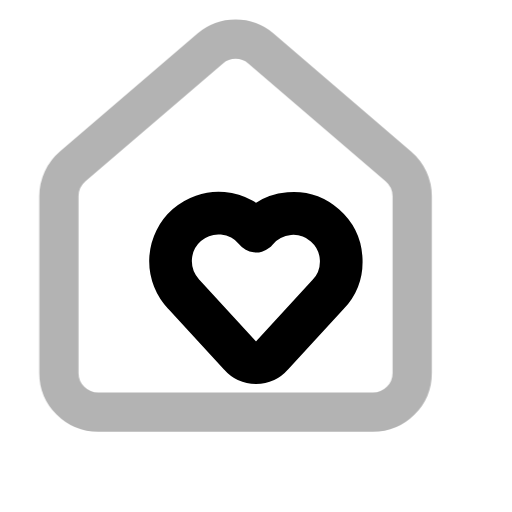
t = 0.00 s
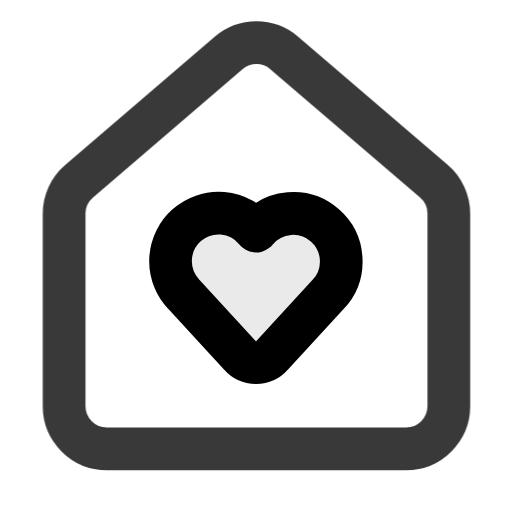
t = 0.20 s
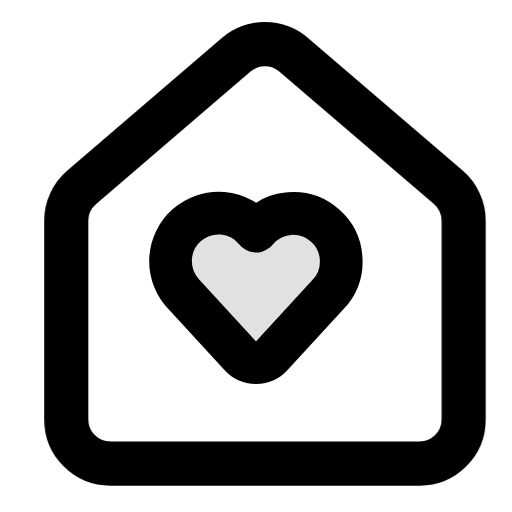
t = 0.40 s
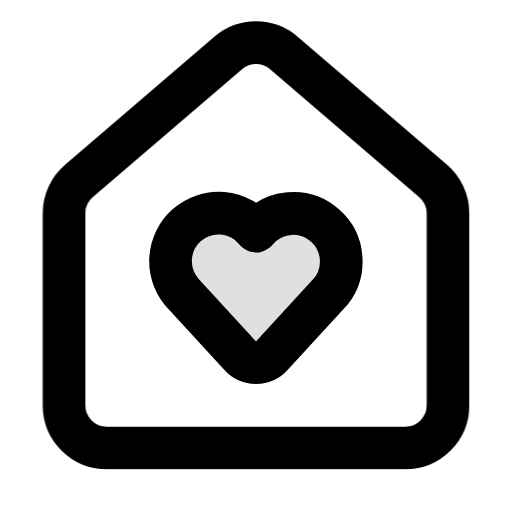
t = 0.60 s
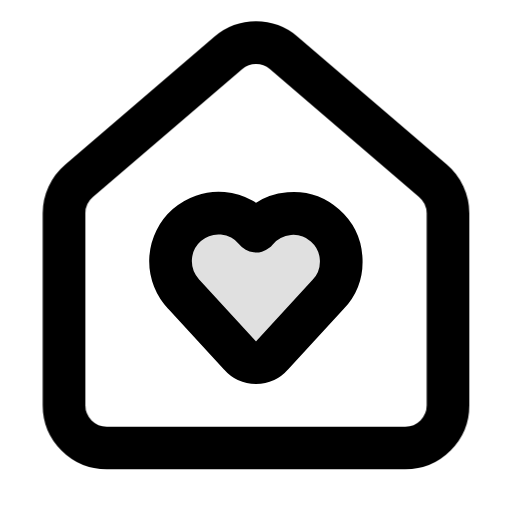
t = 0.80 s
t = 1.00 s: frame unchanged from t = 0.80 s, image omitted

The animated SVG that drew these frames (rendered in a browser with its animation timeline set to each time). Animation: 12 CSS @keyframes rules; one cycle of 1.00 s.

<svg
  xmlns="http://www.w3.org/2000/svg"
  width="24"
  height="24"
  viewBox="0 0 24 24"
  fill="none"
  stroke="currentColor"
  stroke-width="2"
  stroke-linecap="round"
  stroke-linejoin="round"
  overflow="hidden"
  class="animated-lucide-icon animated-lucide-house-heart"
  role="img"
  aria-label="house heart"
>
  <title>house heart</title>
<style>
  /* Delay utilities — 80ms increments */
  .al-delay-0 { --al-delay: 0ms; }
  .al-delay-1 { --al-delay: 80ms; }
  .al-delay-2 { --al-delay: 160ms; }
  .al-delay-3 { --al-delay: 240ms; }
  .al-delay-4 { --al-delay: 320ms; }
  .al-delay-5 { --al-delay: 400ms; }
  .al-delay-6 { --al-delay: 480ms; }
  .al-delay-7 { --al-delay: 560ms; }

  /* Two-tone colors — no opacity tricks, just two real colors */
  .al-primary { stroke: var(--animated-lucide-primary, var(--al-primary, currentColor)); }
  .al-secondary { stroke: var(--animated-lucide-secondary, var(--al-secondary, currentColor)); }

  /* ── Fill animation: shape fills with translucent color ── */
  .al-anim-fill {
    fill: currentColor;
    fill-opacity: 0;
    transition: fill-opacity 500ms ease var(--al-delay, 0ms);
  }
  .animated-lucide-icon:hover .al-anim-fill,
  .al-icon-wrapper:hover .al-anim-fill {
    fill-opacity: 0.12;
  }

  /* ── Draw animation: path re-draws on hover via keyframe ── */
  .al-anim-draw {
    /* Fully visible by default */
  }
  .animated-lucide-icon:hover .al-anim-draw,
  .al-icon-wrapper:hover .al-anim-draw {
    animation: al-draw-in 600ms ease var(--al-delay, 0ms) both;
  }
  @keyframes al-draw-in {
    0% { stroke-dashoffset: var(--al-dash-len, 50); }
    100% { stroke-dashoffset: 0; }
  }

  /* ── Draw-line: shorter lines re-draw on hover ── */
  .al-anim-draw-line {
    /* Fully visible by default */
  }
  .animated-lucide-icon:hover .al-anim-draw-line,
  .al-icon-wrapper:hover .al-anim-draw-line {
    animation: al-draw-line 500ms ease var(--al-delay, 0ms) both;
  }
  @keyframes al-draw-line {
    0% { stroke-dashoffset: var(--al-dash-len, 20); }
    100% { stroke-dashoffset: 0; }
  }

  /* ── Fade animation: subtle pop on hover (fully visible by default) ── */
  .al-anim-fade {
    /* Fully visible by default */
  }
  .animated-lucide-icon:hover .al-anim-fade,
  .al-icon-wrapper:hover .al-anim-fade {
    animation: al-fade-pop 500ms ease var(--al-delay, 0ms) both;
  }
  @keyframes al-fade-pop {
    0% { opacity: 0.3; transform: scale(0.92); }
    60% { opacity: 1; transform: scale(1.04); }
    100% { opacity: 1; transform: scale(1); }
  }

  /* ── Dot appear: dot pops on hover (fully visible by default) ── */
  .al-anim-dot-appear {
    /* Fully visible by default */
  }
  .animated-lucide-icon:hover .al-anim-dot-appear,
  .al-icon-wrapper:hover .al-anim-dot-appear {
    animation: al-dot-pop 500ms ease 200ms both;
  }
  @keyframes al-dot-pop {
    0% { transform: scale(1); }
    40% { transform: scale(0.3); }
    70% { transform: scale(1.3); }
    100% { transform: scale(1); }
  }

  /* ── Bar animation: bars bounce on hover (full size by default) ── */
  .al-anim-bar {
    transform-origin: center bottom;
  }
  .animated-lucide-icon:hover .al-anim-bar,
  .al-icon-wrapper:hover .al-anim-bar {
    animation: al-bar-grow 600ms cubic-bezier(0.34, 1.56, 0.64, 1) var(--al-delay, 0ms) both;
  }
  @keyframes al-bar-grow {
    0% { transform: scaleY(0.2); }
    60% { transform: scaleY(1.08); }
    100% { transform: scaleY(1); }
  }

  /* ── Scale-pop: element pops with scale ── */
  .al-anim-scale-pop {
    transform-origin: center;
  }
  .animated-lucide-icon:hover .al-anim-scale-pop,
  .al-icon-wrapper:hover .al-anim-scale-pop {
    animation: al-scale-pop 500ms cubic-bezier(0.34, 1.56, 0.64, 1) var(--al-delay, 0ms) both;
  }
  @keyframes al-scale-pop {
    0% { transform: scale(1); }
    40% { transform: scale(1.15); }
    100% { transform: scale(1); }
  }

  /* ── Pulse element: pulsing opacity for attention ── */
  .al-anim-pulse-element {
    /* Fully visible by default */
  }
  .animated-lucide-icon:hover .al-anim-pulse-element,
  .al-icon-wrapper:hover .al-anim-pulse-element {
    animation: al-pulse 0.7s ease-in-out;
  }
  @keyframes al-pulse {
    0%, 100% { opacity: 1; }
    50% { opacity: 0.3; }
  }

  /* ── Gear: rotation on hover ── */
  .al-anim-gear {
    transform-origin: 12px 12px;
    transition: transform 700ms cubic-bezier(0.34, 1.56, 0.64, 1) var(--al-delay, 0ms);
  }
  .animated-lucide-icon:hover .al-anim-gear,
  .al-icon-wrapper:hover .al-anim-gear {
    transform: rotate(var(--al-rotation, 90deg));
  }

  /* ── Nudge: translate in a direction ── */
  .al-anim-nudge {
    transition: transform 500ms cubic-bezier(0.34, 1.56, 0.64, 1) var(--al-delay, 0ms);
  }
  .animated-lucide-icon:hover .al-anim-nudge,
  .al-icon-wrapper:hover .al-anim-nudge {
    transform: translate(var(--al-tx, 0px), var(--al-ty, 0px));
  }

  /* ── Bell ring: keyframe ring animation ── */
  .al-anim-bell-ring {
    transform-origin: 12px 3px;
  }
  .animated-lucide-icon:hover .al-anim-bell-ring,
  .al-icon-wrapper:hover .al-anim-bell-ring {
    animation: al-bell-ring 0.7s ease;
  }
  @keyframes al-bell-ring {
    0% { transform: rotate(0deg); }
    12% { transform: rotate(14deg); }
    24% { transform: rotate(-12deg); }
    36% { transform: rotate(8deg); }
    48% { transform: rotate(-5deg); }
    60% { transform: rotate(2deg); }
    100% { transform: rotate(0deg); }
  }

  /* ── Heart beat: keyframe scale ── */
  .al-anim-heart-beat {
    transform-origin: 12px 13px;
  }
  .animated-lucide-icon:hover .al-anim-heart-beat,
  .al-icon-wrapper:hover .al-anim-heart-beat {
    animation: al-heart-beat 0.8s ease;
  }
  @keyframes al-heart-beat {
    0% { transform: scale(1); }
    15% { transform: scale(1.2); }
    30% { transform: scale(1); }
    45% { transform: scale(1.15); }
    60% { transform: scale(1); }
  }

  /* ── Rocket lift ── */
  .al-anim-rocket-lift {
    transition: transform 500ms cubic-bezier(0.34, 1.56, 0.64, 1) var(--al-delay, 0ms);
  }
  .animated-lucide-icon:hover .al-anim-rocket-lift,
  .al-icon-wrapper:hover .al-anim-rocket-lift {
    transform: translate(1px, -1.5px);
  }

  /* ── Handle lift (trash lid, briefcase handle) ── */
  .al-anim-handle-lift {
    transition: transform 500ms ease var(--al-delay, 0ms);
  }
  .animated-lucide-icon:hover .al-anim-handle-lift,
  .al-icon-wrapper:hover .al-anim-handle-lift {
    transform: translateY(-1.5px);
  }

  /* ── Page turn ── */
  .al-anim-page-turn {
    transform-origin: left center;
    transition: transform 500ms ease var(--al-delay, 0ms);
  }
  .animated-lucide-icon:hover .al-anim-page-turn,
  .al-icon-wrapper:hover .al-anim-page-turn {
    transform: rotateY(-12deg);
  }

  /* ── Menu line (staggered scaleX) ── */
  .al-anim-menu-line {
    transform-origin: left center;
    transition: transform 400ms ease var(--al-delay, 0ms);
  }
  .animated-lucide-icon:hover .al-anim-menu-line,
  .al-icon-wrapper:hover .al-anim-menu-line {
    transform: scaleX(var(--al-scale-x, 0.7));
  }

  /* ── Mail flap: envelope opens and closes ── */
  .al-anim-mail-flap {
    transform-origin: center top;
  }
  .animated-lucide-icon:hover .al-anim-mail-flap,
  .al-icon-wrapper:hover .al-anim-mail-flap {
    animation: al-mail-flap 700ms ease var(--al-delay, 0ms) both;
  }
  @keyframes al-mail-flap {
    0% { transform: rotateX(0deg); }
    40% { transform: rotateX(-30deg); }
    70% { transform: rotateX(5deg); }
    100% { transform: rotateX(0deg); }
  }

  /* ── Shake: horizontal wobble ── */
  .al-anim-shake {
    transform-origin: center;
  }
  .animated-lucide-icon:hover .al-anim-shake,
  .al-icon-wrapper:hover .al-anim-shake {
    animation: al-shake 600ms ease var(--al-delay, 0ms) both;
  }
  @keyframes al-shake {
    0% { transform: translateX(0) rotate(0deg); }
    15% { transform: translateX(-1.5px) rotate(-3deg); }
    30% { transform: translateX(1.5px) rotate(3deg); }
    45% { transform: translateX(-1px) rotate(-2deg); }
    60% { transform: translateX(1px) rotate(2deg); }
    75% { transform: translateX(-0.5px) rotate(-1deg); }
    100% { transform: translateX(0) rotate(0deg); }
  }

  /* ── Spin: full 360 rotation ── */
  .al-anim-spin {
    transform-origin: 12px 12px;
  }
  .animated-lucide-icon:hover .al-anim-spin,
  .al-icon-wrapper:hover .al-anim-spin {
    animation: al-spin 700ms cubic-bezier(0.4, 0, 0.2, 1) var(--al-delay, 0ms) both;
  }
  @keyframes al-spin {
    0% { transform: rotate(0deg); }
    100% { transform: rotate(360deg); }
  }
</style>
  <path d="M8.62 13.8A2.25 2.25 0 1 1 12 10.836a2.25 2.25 0 1 1 3.38 2.966l-2.626 2.856a.998.998 0 0 1-1.507 0z" class="al-primary al-anim-fill al-delay-0" />
  <path d="M3 10a2 2 0 0 1 .709-1.528l7-6a2 2 0 0 1 2.582 0l7 6A2 2 0 0 1 21 10v9a2 2 0 0 1-2 2H5a2 2 0 0 1-2-2z" class="al-secondary al-anim-fade al-delay-1" />
</svg>
